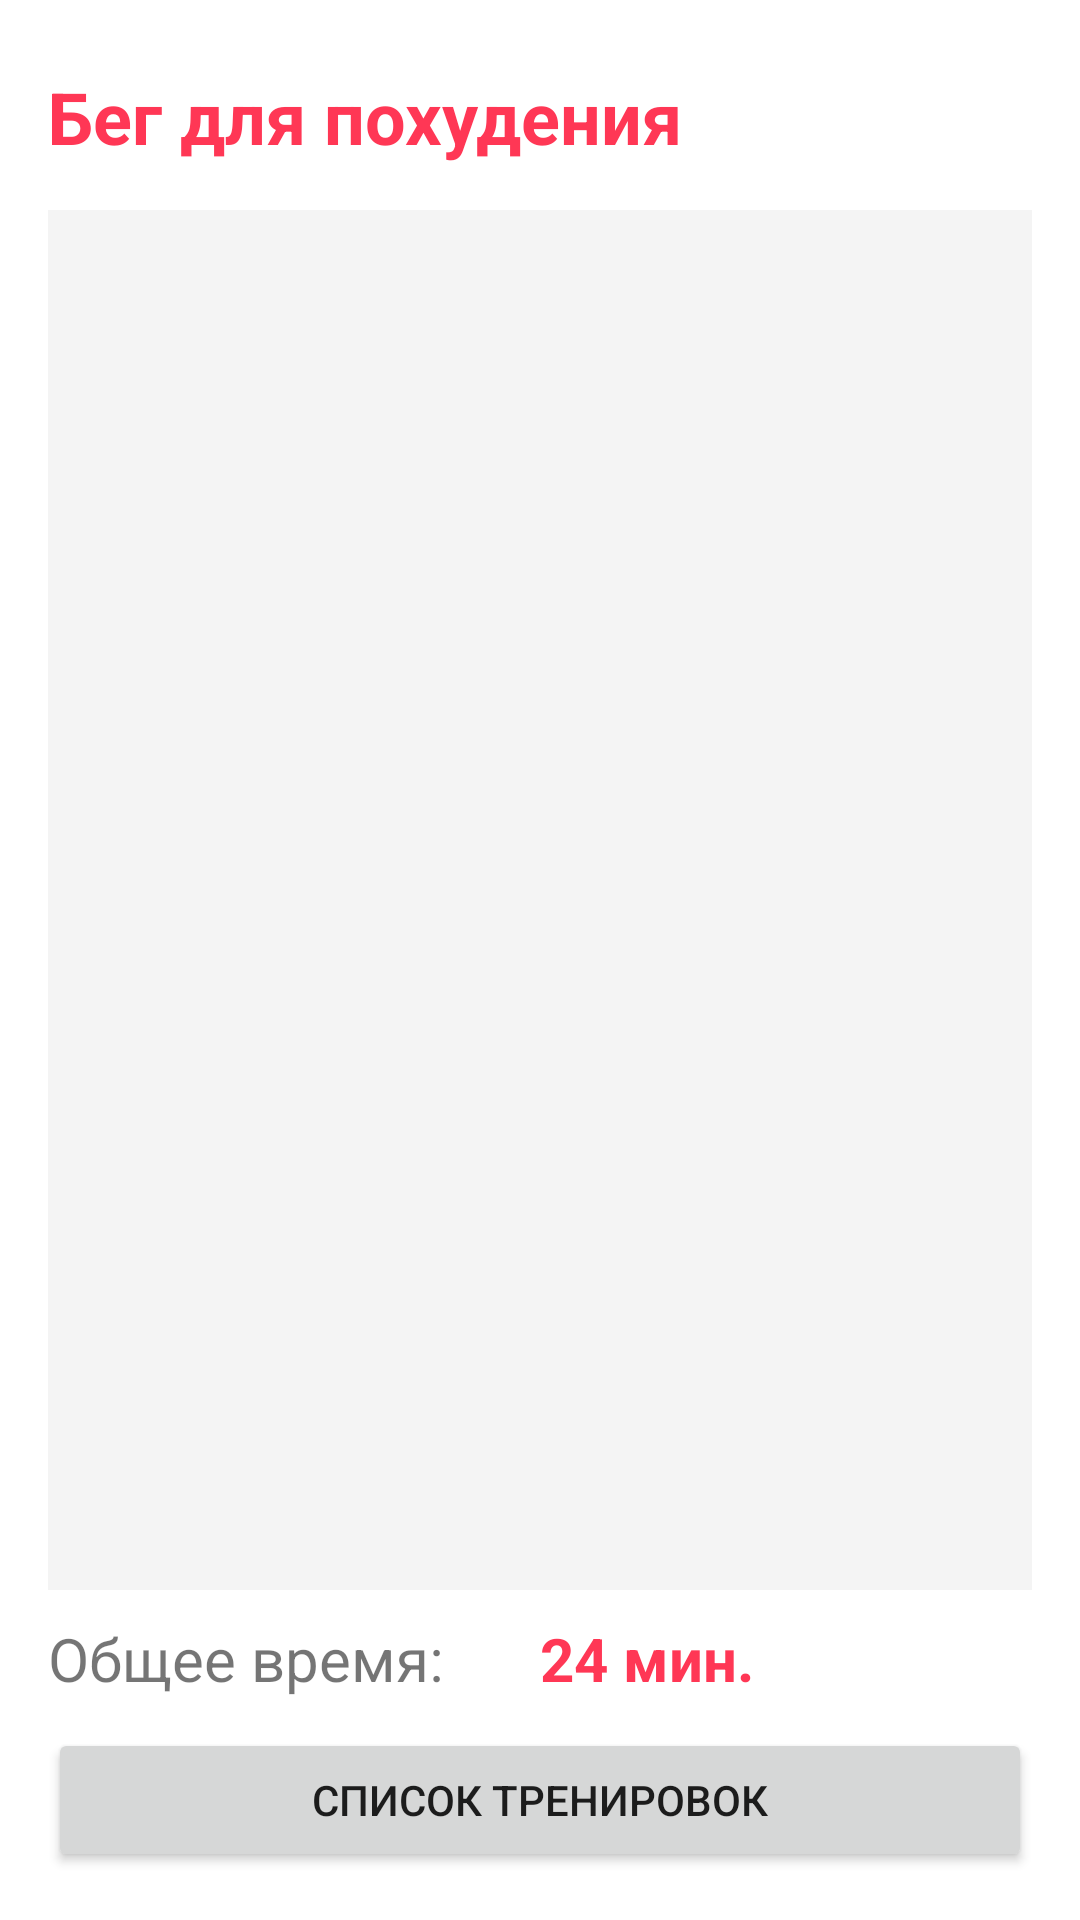

Layout XML and referenced resources for this Android screen:
<!-- AndroidManifest.xml: application theme Theme.Runner -->
<!-- res/layout/fragment_training.xml -->
<?xml version="1.0" encoding="utf-8"?>

<LinearLayout xmlns:android="http://schemas.android.com/apk/res/android"
    xmlns:tools="http://schemas.android.com/tools"
    android:layout_width="match_parent"
    android:layout_height="match_parent"
    android:orientation="vertical"
    android:padding="16dp">

    <TextView
        android:id="@+id/textView"
        android:layout_width="match_parent"
        android:layout_height="0dp"
        android:layout_marginBottom="8dp"
        android:layout_weight="1"
        android:gravity="center_vertical"
        android:text="Бег для похудения"
        android:textColor="@color/red"
        android:textSize="24sp"
        android:textStyle="bold" />

    <ListView
        android:id="@+id/lvMain"
        android:layout_width="match_parent"
        android:layout_height="0dp"
        android:layout_weight="10"
        android:background="@color/gray_light"></ListView>

    <LinearLayout
        android:layout_width="match_parent"
        android:layout_height="0dp"
        android:layout_weight="1"
        android:orientation="horizontal">

        <TextView
            android:id="@+id/textView9"
            android:layout_width="0dp"
            android:layout_height="match_parent"
            android:layout_weight="1"
            android:gravity="center_vertical"
            android:text="Общее время:"
            android:textSize="20sp"
            tools:ignore="NestedWeights" />

        <TextView
            android:id="@+id/textView10"
            android:layout_width="0dp"
            android:layout_height="match_parent"
            android:layout_weight="1"
            android:gravity="center_vertical"
            android:text="24 мин."
            android:textColor="@color/red"
            android:textSize="20sp"
            android:textStyle="bold" />
    </LinearLayout>

    <Button
        android:id="@+id/back_button"
        android:layout_width="match_parent"
        android:layout_height="48dp"
        android:drawableLeft="@drawable/ic_baseline_menu_24"
        android:text="Список тренировок" />
</LinearLayout>
<!-- resources referenced by this layout -->
<resources>
  <color name="gray_light">#41D5D5D5</color>
  <color name="red">#FF3755</color>
  <style name="Theme.Runner" parent="Theme.MaterialComponents.DayNight.DarkActionBar">
          
          <item name="colorPrimary">@color/super_yellow</item>
          <item name="colorPrimaryVariant">@color/purple_500</item>
          <item name="colorOnPrimary">@color/white</item>
          
          <item name="colorSecondary">@color/teal_200</item>
          <item name="colorSecondaryVariant">@color/teal_700</item>
          <item name="colorOnSecondary">@color/black</item>
          
          <item name="android:statusBarColor" tools:targetApi="l">?attr/colorPrimaryVariant</item>
          
          <item name="windowNoTitle">true</item>
      </style>
  <color name="super_yellow">#EFCF00</color>
  <color name="purple_500">#FF6200EE</color>
  <color name="white">#FFFFFFFF</color>
  <color name="teal_200">#FF03DAC5</color>
  <color name="teal_700">#FF018786</color>
  <color name="black">#FF000000</color>
</resources>
